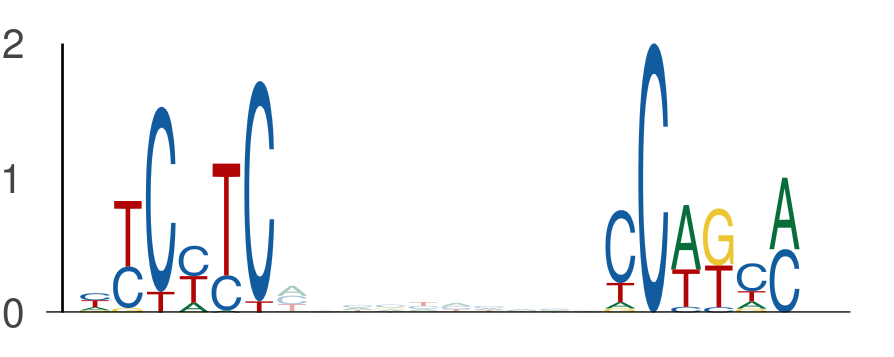

Source data for this figure (header and first rows):
seq_index, start_position, end_position, is_reversed_complement
4985, 75, 81, 0
4985, 91, 97, 0
421, 44, 50, 0
421, 60, 66, 0
4029, 121, 127, 0
4029, 137, 143, 0
731, 60, 66, 0
731, 76, 82, 0
1525, 35, 41, 0
1525, 51, 57, 0
205, 121, 127, 0
205, 137, 143, 0
1220, 91, 97, 0
1220, 107, 113, 0
1669, 34, 40, 0
1669, 50, 56, 0
1069, 121, 127, 0
1069, 137, 143, 0
216, 6, 12, 0
216, 22, 28, 0
5549, 74, 80, 0
5549, 90, 96, 0
1636, 121, 127, 0
1636, 137, 143, 0
366, 121, 127, 0
366, 137, 143, 0
2540, 42, 48, 0
2540, 58, 64, 0
2540, 88, 94, 0
2540, 104, 110, 0
4325, 6, 12, 0
4325, 22, 28, 0
1871, 118, 124, 0
1871, 134, 140, 0
4605, 127, 133, 0
4605, 143, 149, 0
4002, 93, 99, 0
4002, 109, 115, 0
5144, 120, 126, 0
5144, 136, 142, 0
596, 60, 66, 0
596, 76, 82, 0
5459, 6, 12, 0
5459, 22, 28, 0
6029, 112, 118, 0
6029, 128, 134, 0
663, 97, 103, 0
663, 113, 119, 0
4266, 21, 27, 0
4266, 37, 43, 0
5148, 60, 66, 0
5148, 76, 82, 0
3736, 94, 100, 0
3736, 110, 116, 0
3736, 89, 95, 0
3736, 105, 111, 0
66, 114, 120, 0
66, 130, 136, 0
6016, 70, 76, 0
6016, 86, 92, 0
... 1,012 more rows
